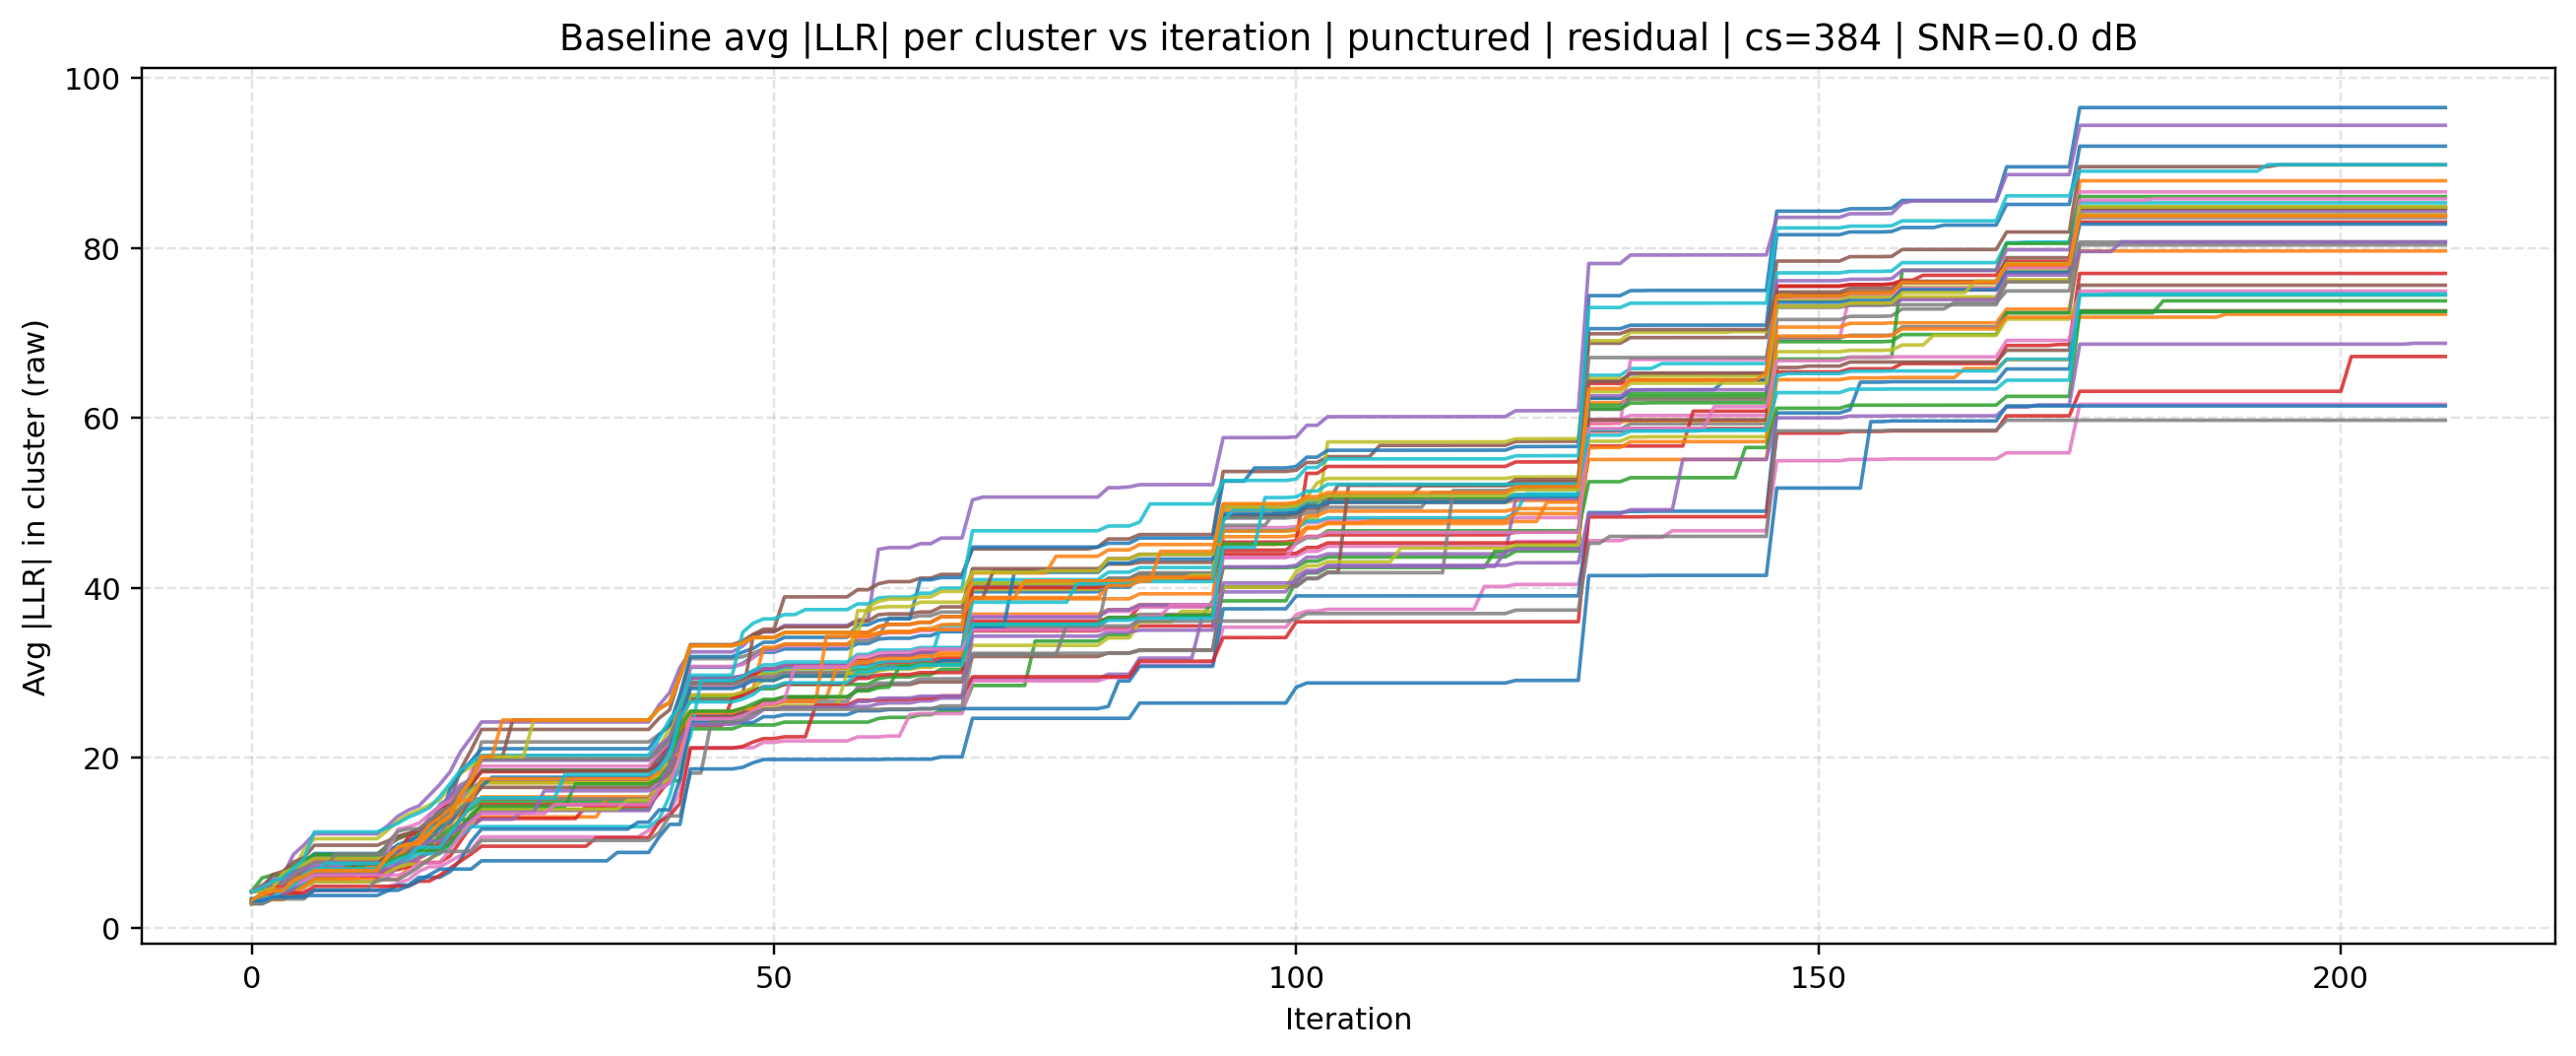

Data behind this chart, as committed beside it:
source, mode, cluster_size, iteration, cluster_id, avg_abs_llr, snr_db
baseline, residual, 384, 0, 0, 4.259, 0.0
baseline, residual, 384, 0, 1, 4.257, 0.0
baseline, residual, 384, 0, 2, 4.205, 0.0
baseline, residual, 384, 0, 3, 4.191, 0.0
baseline, residual, 384, 0, 4, 4.205, 0.0
baseline, residual, 384, 0, 5, 4.257, 0.0
baseline, residual, 384, 0, 6, 4.301, 0.0
baseline, residual, 384, 0, 7, 4.233, 0.0
baseline, residual, 384, 0, 8, 4.239, 0.0
baseline, residual, 384, 0, 9, 4.182, 0.0
baseline, residual, 384, 0, 10, 4.176, 0.0
baseline, residual, 384, 0, 11, 4.228, 0.0
baseline, residual, 384, 0, 12, 4.265, 0.0
baseline, residual, 384, 0, 13, 4.2, 0.0
baseline, residual, 384, 0, 14, 4.187, 0.0
baseline, residual, 384, 0, 15, 4.251, 0.0
baseline, residual, 384, 0, 16, 4.266, 0.0
baseline, residual, 384, 0, 17, 4.254, 0.0
baseline, residual, 384, 0, 18, 4.26, 0.0
baseline, residual, 384, 0, 19, 4.204, 0.0
baseline, residual, 384, 0, 20, 3.18, 0.0
baseline, residual, 384, 0, 21, 3.151, 0.0
baseline, residual, 384, 0, 22, 2.771, 0.0
baseline, residual, 384, 0, 23, 3.233, 0.0
baseline, residual, 384, 0, 24, 3.149, 0.0
baseline, residual, 384, 0, 25, 2.857, 0.0
baseline, residual, 384, 0, 26, 3.353, 0.0
baseline, residual, 384, 0, 27, 2.835, 0.0
baseline, residual, 384, 0, 28, 3.142, 0.0
baseline, residual, 384, 0, 29, 2.851, 0.0
baseline, residual, 384, 0, 30, 3.391, 0.0
baseline, residual, 384, 0, 31, 2.733, 0.0
baseline, residual, 384, 0, 32, 3.192, 0.0
baseline, residual, 384, 0, 33, 3.151, 0.0
baseline, residual, 384, 0, 34, 3.165, 0.0
baseline, residual, 384, 0, 35, 3.184, 0.0
baseline, residual, 384, 0, 36, 3.185, 0.0
baseline, residual, 384, 0, 37, 2.775, 0.0
baseline, residual, 384, 0, 38, 3.184, 0.0
baseline, residual, 384, 0, 39, 3.17, 0.0
baseline, residual, 384, 0, 40, 3.146, 0.0
baseline, residual, 384, 0, 41, 3.184, 0.0
baseline, residual, 384, 1, 0, 4.847, 0.0
baseline, residual, 384, 1, 1, 4.564, 0.0
baseline, residual, 384, 1, 2, 4.602, 0.0
baseline, residual, 384, 1, 3, 4.354, 0.0
baseline, residual, 384, 1, 4, 4.993, 0.0
baseline, residual, 384, 1, 5, 4.783, 0.0
baseline, residual, 384, 1, 6, 4.554, 0.0
baseline, residual, 384, 1, 7, 4.758, 0.0
baseline, residual, 384, 1, 8, 4.647, 0.0
baseline, residual, 384, 1, 9, 4.812, 0.0
baseline, residual, 384, 1, 10, 4.503, 0.0
baseline, residual, 384, 1, 11, 4.228, 0.0
baseline, residual, 384, 1, 12, 5.832, 0.0
baseline, residual, 384, 1, 13, 4.526, 0.0
baseline, residual, 384, 1, 14, 4.818, 0.0
baseline, residual, 384, 1, 15, 4.631, 0.0
baseline, residual, 384, 1, 16, 4.896, 0.0
baseline, residual, 384, 1, 17, 4.885, 0.0
... 8,802 more rows
